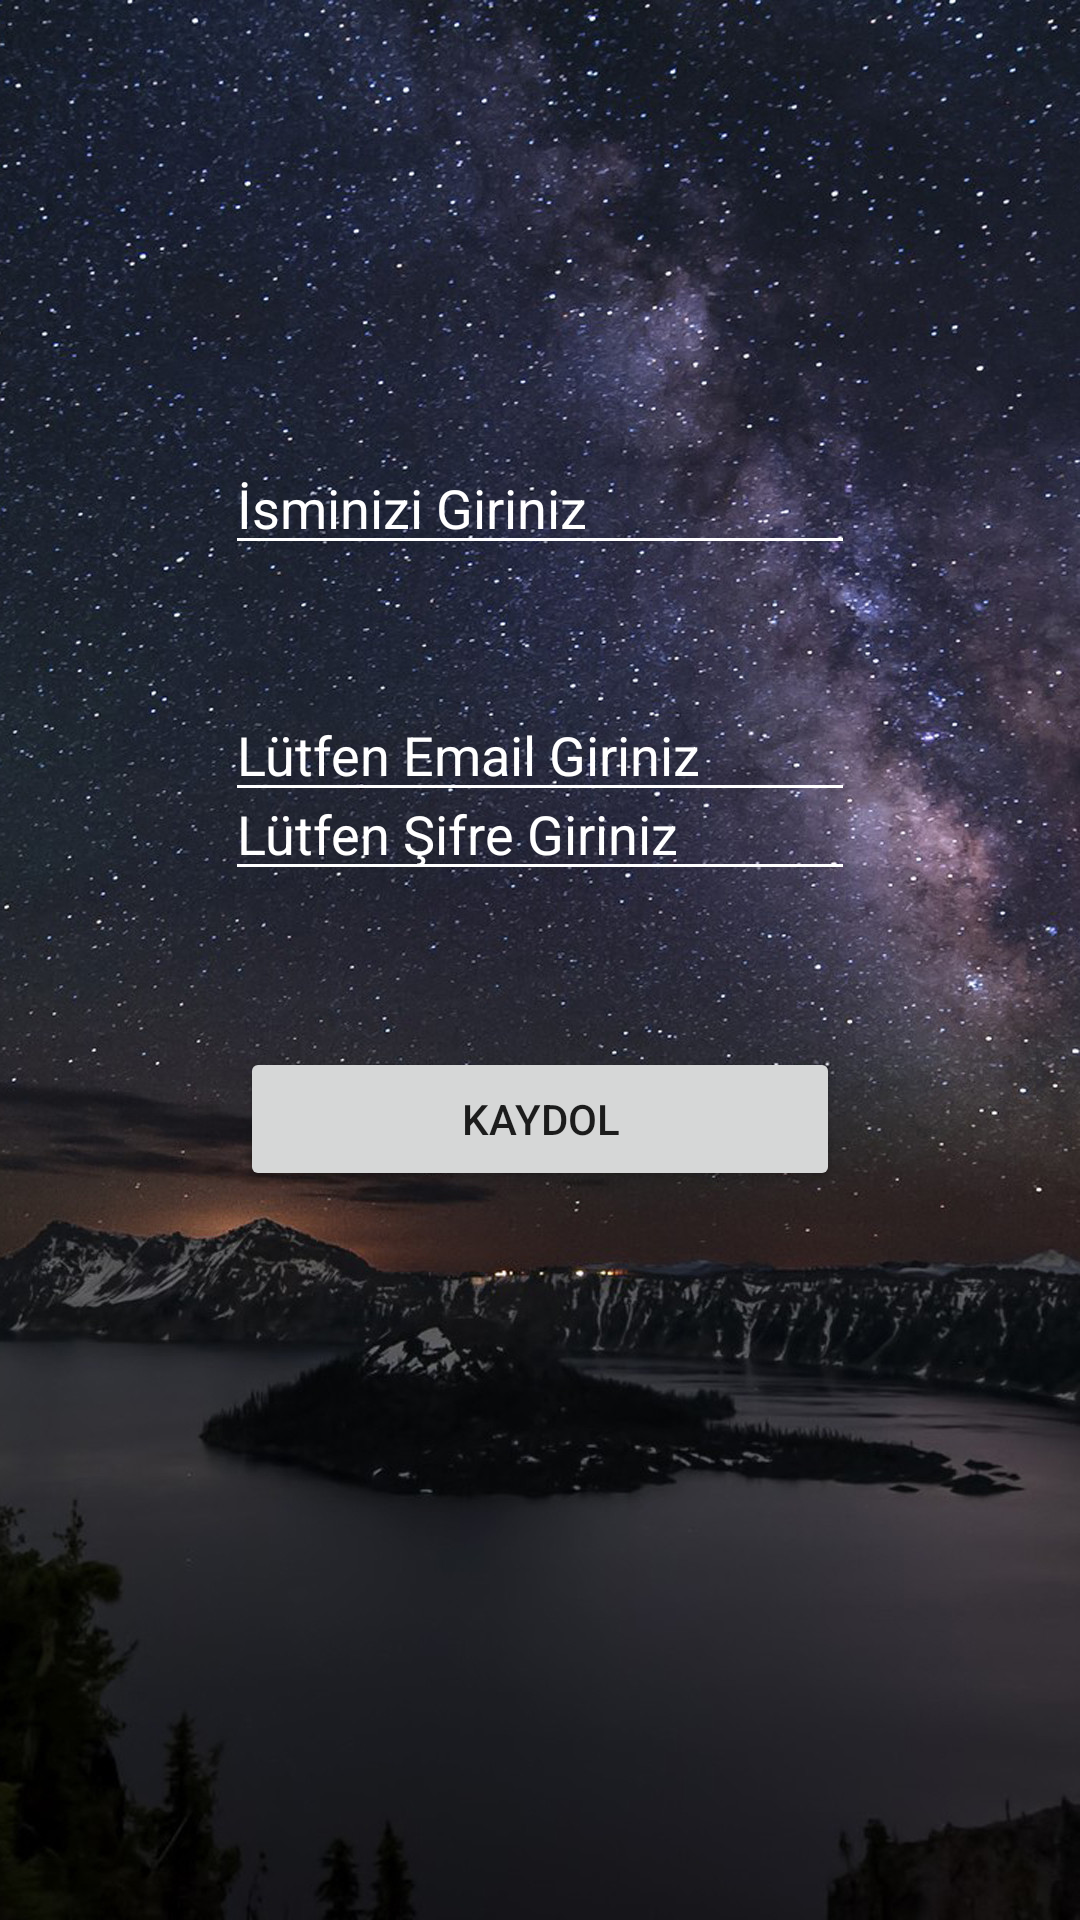

The Android layout XML behind this screen, and the referenced resources:
<!-- AndroidManifest.xml: application theme Theme.EvdeIs -->
<!-- res/layout/activity_kayit.xml -->
<?xml version="1.0" encoding="utf-8"?>
<androidx.constraintlayout.widget.ConstraintLayout xmlns:android="http://schemas.android.com/apk/res/android"
    xmlns:app="http://schemas.android.com/apk/res-auto"
    xmlns:tools="http://schemas.android.com/tools"
    android:id="@+id/conslayout"
    android:layout_width="match_parent"
    android:layout_height="match_parent"
    android:background="@drawable/yildiz1"
    tools:context=".KayitActivity">

    <EditText
        android:id="@+id/giris_editEmail"
        android:layout_width="wrap_content"
        android:layout_height="wrap_content"
        android:layout_marginTop="41dp"
        android:backgroundTint="@color/white"
        android:ems="10"
        android:hint="Lütfen Email Giriniz"
        android:inputType="textEmailAddress"
        android:textColor="@color/white"
        android:textColorHint="@color/white"
        app:layout_constraintEnd_toEndOf="parent"
        app:layout_constraintStart_toStartOf="parent"
        app:layout_constraintTop_toBottomOf="@+id/kullanici_isim" />

    <EditText
        android:id="@+id/giris_editsifre"
        android:layout_width="wrap_content"
        android:layout_height="wrap_content"
        android:layout_marginBottom="343dp"
        android:backgroundTint="@color/white"
        android:ems="10"
        android:hint="Lütfen Şifre Giriniz"
        android:inputType="textPassword"
        android:textColor="@color/white"
        android:textColorHint="@color/white"
        app:layout_constraintBottom_toBottomOf="parent"
        app:layout_constraintEnd_toEndOf="parent"
        app:layout_constraintHorizontal_bias="0.5"
        app:layout_constraintStart_toStartOf="parent" />

    <Button
        android:id="@+id/buton_kaydet"
        android:layout_width="200dp"
        android:layout_height="wrap_content"
        android:layout_marginBottom="243dp"
        android:text="KAYDOL"
        app:layout_constraintBottom_toBottomOf="parent"
        app:layout_constraintEnd_toEndOf="parent"
        app:layout_constraintHorizontal_bias="0.5"
        app:layout_constraintStart_toStartOf="parent" />

    <EditText
        android:id="@+id/kullanici_isim"
        android:layout_width="wrap_content"
        android:layout_height="wrap_content"
        android:layout_marginTop="147dp"
        android:ems="10"
        android:hint="İsminizi Giriniz"
        android:inputType="textPersonName"
        android:backgroundTint="@color/white"
        android:textColor="@color/white"
        android:textColorHint="@color/white"
        app:layout_constraintEnd_toEndOf="parent"
        app:layout_constraintHorizontal_bias="0.5"
        app:layout_constraintStart_toStartOf="parent"
        app:layout_constraintTop_toTopOf="parent" />
</androidx.constraintlayout.widget.ConstraintLayout>
<!-- resources referenced by this layout -->
<resources>
  <!-- drawable yildiz1: jpg bitmap (drawable-v24, 375166 bytes) -->
  <style name="Theme.EvdeIs" parent="Theme.MaterialComponents.DayNight.NoActionBar">
          
          <item name="android:windowNoTitle">true</item>
          <item name="android:windowFullscreen">true</item>
          <item name="windowActionBar">false</item>
          <item name="colorPrimary">@color/purple_500</item>
          <item name="colorPrimaryVariant">@color/purple_700</item>
          <item name="colorOnPrimary">@color/white</item>
          
          <item name="colorSecondary">@color/teal_200</item>
          <item name="colorSecondaryVariant">@color/teal_700</item>
          <item name="colorOnSecondary">@color/black</item>
          
          <item name="android:statusBarColor" tools:targetApi="l">?attr/colorPrimaryVariant</item>
          
      </style>
  <!-- not gathered from this repository: default colours our renderer supplied (Android Studio template values) -->
  <color name="purple_500">#FF6200EE</color>
  <color name="purple_700">#FF3700B3</color>
  <color name="teal_200">#FF03DAC5</color>
  <color name="teal_700">#FF018786</color>
  <color name="black">#FF000000</color>
  <color name="white">#FFFFFFFF</color>
</resources>
